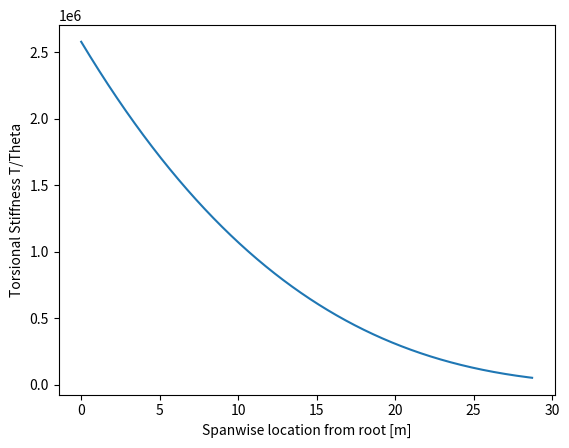

Python code for this plot:
#TORSIONAL STIFFNESS COEFFICIENT

from math import *
from matplotlib import pyplot as plt
import numpy as np

# Tip
rear_spar_h_tip = 0.2324
front_spar_h_tip = 0.2534
tip_dist = 0.891

# Root
rear_spar_h_root = 0.8606
front_spar_h_root = 0.9386
root_dist = 3.3

#span_position = 13 #[number of m from the root chord]
spar_thickness = 0.03 		#[m]
t = 0.005 			#[m]
G = 28000000000
L = 28.74 	#[m]
b_2 = 28.74 		#[m]

span_tab =[]
t_stiffness_tab = []


for span_position in np.arange(0,b_2,0.01):
        rear_spar_h = -span_position*(rear_spar_h_root-rear_spar_h_tip)/b_2 + rear_spar_h_root
        front_spar_h = -span_position*(front_spar_h_root-front_spar_h_tip)/b_2 + front_spar_h_root
        dist = -span_position*(root_dist-tip_dist)/b_2 + root_dist

        A_m = ((rear_spar_h+front_spar_h)/2)*dist
        intdst = (front_spar_h/spar_thickness + rear_spar_h/spar_thickness + sqrt((front_spar_h - rear_spar_h)**2 + (dist*dist)) + dist)/t
        t_stiffness = (4*A_m*A_m*G)/(b_2*intdst)
        span_tab.append(span_position)
        t_stiffness_tab.append(t_stiffness)

plt.plot(span_tab,t_stiffness_tab)
plt.xlabel("Spanwise location from root [m]")
plt.ylabel("Torsional Stiffness T/Theta")
plt.show()

